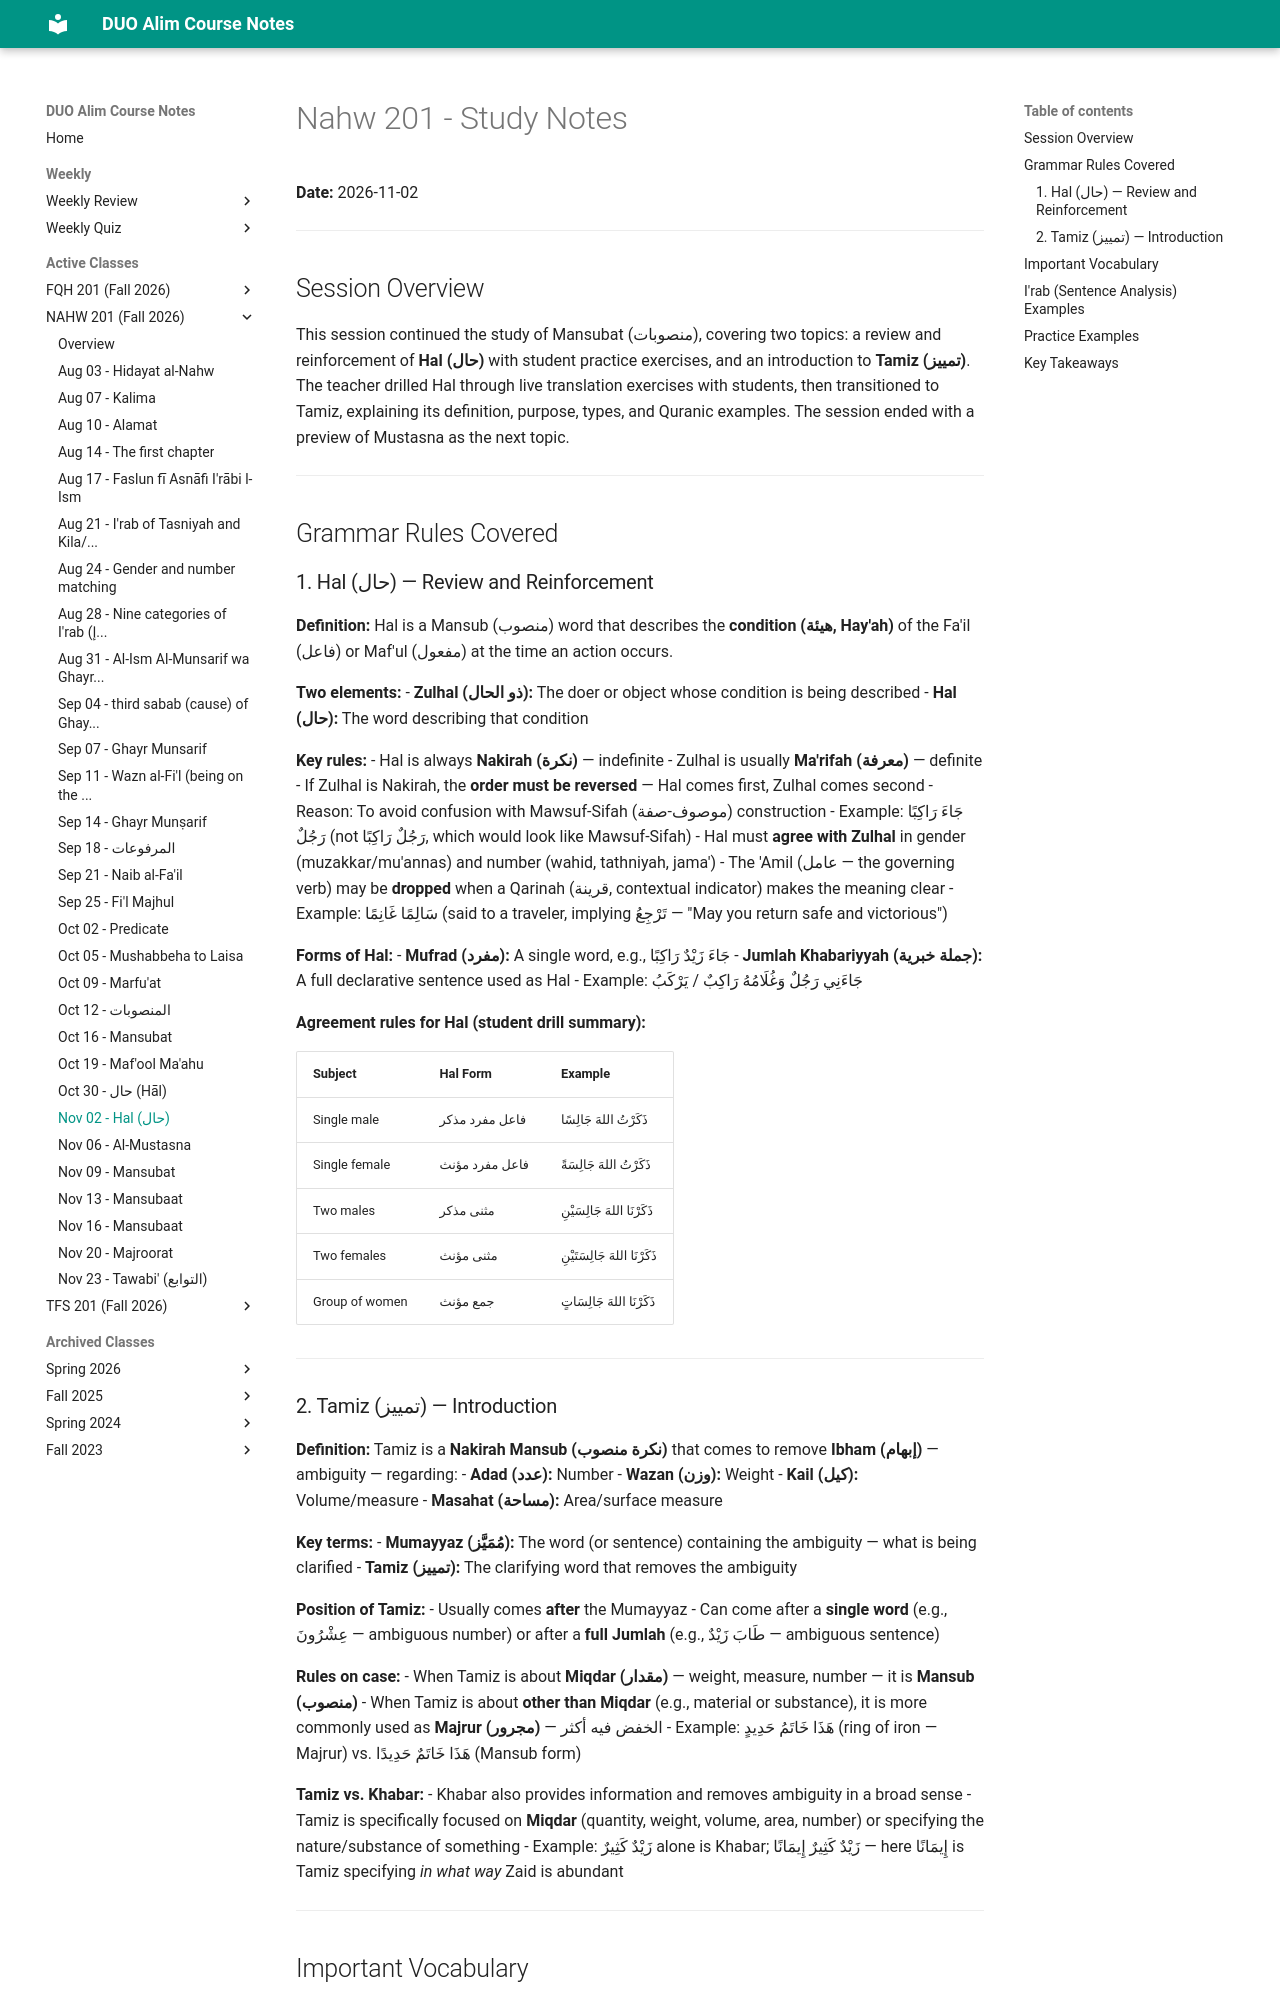

repository: MuhammedHMahmood/duo-alim-course-notes · page: nahw/201/2026-11-02/index.html · generator: mkdocs

# Nahw 201 - Study Notes
**Date:** 2026-11-02

---

## Session Overview

This session continued the study of Mansubat (منصوبات), covering two topics: a review and reinforcement of **Hal (حال)** with student practice exercises, and an introduction to **Tamiz (تمييز)**. The teacher drilled Hal through live translation exercises with students, then transitioned to Tamiz, explaining its definition, purpose, types, and Quranic examples. The session ended with a preview of Mustasna as the next topic.

---

## Grammar Rules Covered

### 1. Hal (حال) — Review and Reinforcement

**Definition:** Hal is a Mansub (منصوب) word that describes the **condition (هيئة, Hay'ah)** of the Fa'il (فاعل) or Maf'ul (مفعول) at the time an action occurs.

**Two elements:**
- **Zulhal (ذو الحال):** The doer or object whose condition is being described
- **Hal (حال):** The word describing that condition

**Key rules:**
- Hal is always **Nakirah (نكرة)** — indefinite
- Zulhal is usually **Ma'rifah (معرفة)** — definite
- If Zulhal is Nakirah, the **order must be reversed** — Hal comes first, Zulhal comes second
  - Reason: To avoid confusion with Mawsuf-Sifah (موصوف-صفة) construction
  - Example: جَاءَ رَاكِبًا رَجُلٌ (not رَجُلٌ رَاكِبًا, which would look like Mawsuf-Sifah)
- Hal must **agree with Zulhal** in gender (muzakkar/mu'annas) and number (wahid, tathniyah, jama')
- The 'Amil (عامل — the governing verb) may be **dropped** when a Qarinah (قرينة, contextual indicator) makes the meaning clear
  - Example: سَالِمًا غَانِمًا (said to a traveler, implying تَرْجِعُ — "May you return safe and victorious")

**Forms of Hal:**
- **Mufrad (مفرد):** A single word, e.g., جَاءَ زَيْدٌ رَاكِبًا
- **Jumlah Khabariyyah (جملة خبرية):** A full declarative sentence used as Hal
  - Example: جَاءَنِي رَجُلٌ وَغُلَامُهُ رَاكِبٌ / يَرْكَبُ

**Agreement rules for Hal (student drill summary):**

| Subject | Hal Form | Example |
|---|---|---|
| Single male | فاعل مفرد مذكر | ذَكَرْتُ اللهَ جَالِسًا |
| Single female | فاعل مفرد مؤنث | ذَكَرْتُ اللهَ جَالِسَةً |
| Two males | مثنى مذكر | ذَكَرْنَا اللهَ جَالِسَيْنِ |
| Two females | مثنى مؤنث | ذَكَرْنَا اللهَ جَالِسَتَيْنِ |
| Group of women | جمع مؤنث | ذَكَرْنَا اللهَ جَالِسَاتٍ |

---
